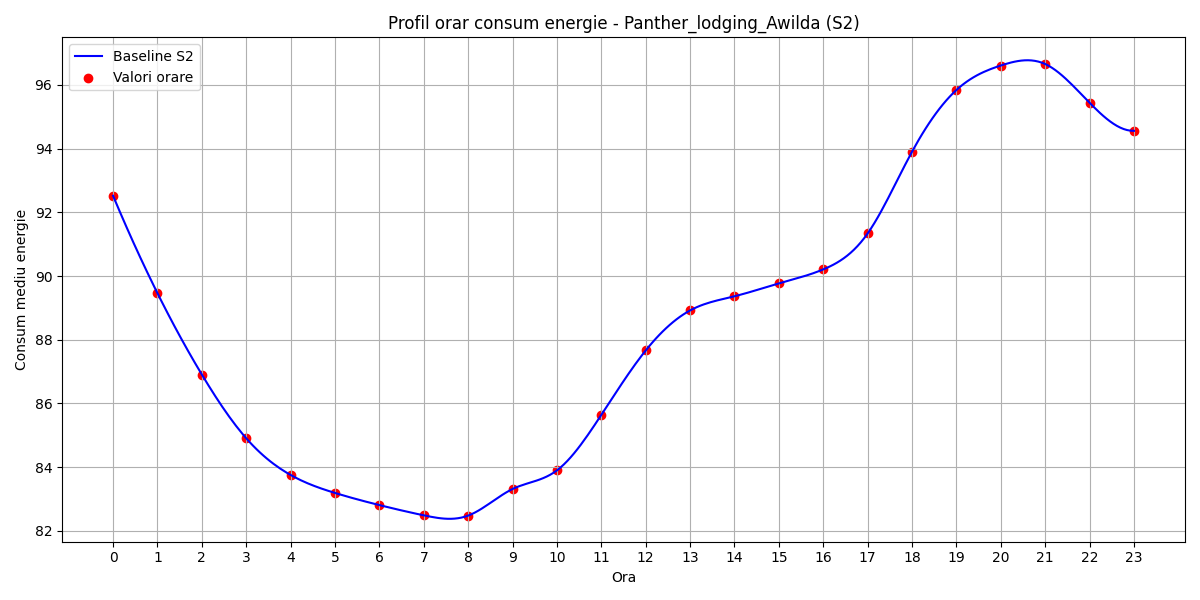

The file beside this chart, header and first rows:
hour, B(t)
0, 92.52
1, 89.46
2, 86.91
3, 84.91
4, 83.75
5, 83.19
6, 82.81
7, 82.49
8, 82.48
9, 83.31
10, 83.9
11, 85.64
12, 87.66
13, 88.92
14, 89.36
15, 89.77
16, 90.21
17, 91.34
18, 93.9
19, 95.84
20, 96.61
21, 96.66
22, 95.44
23, 94.56
